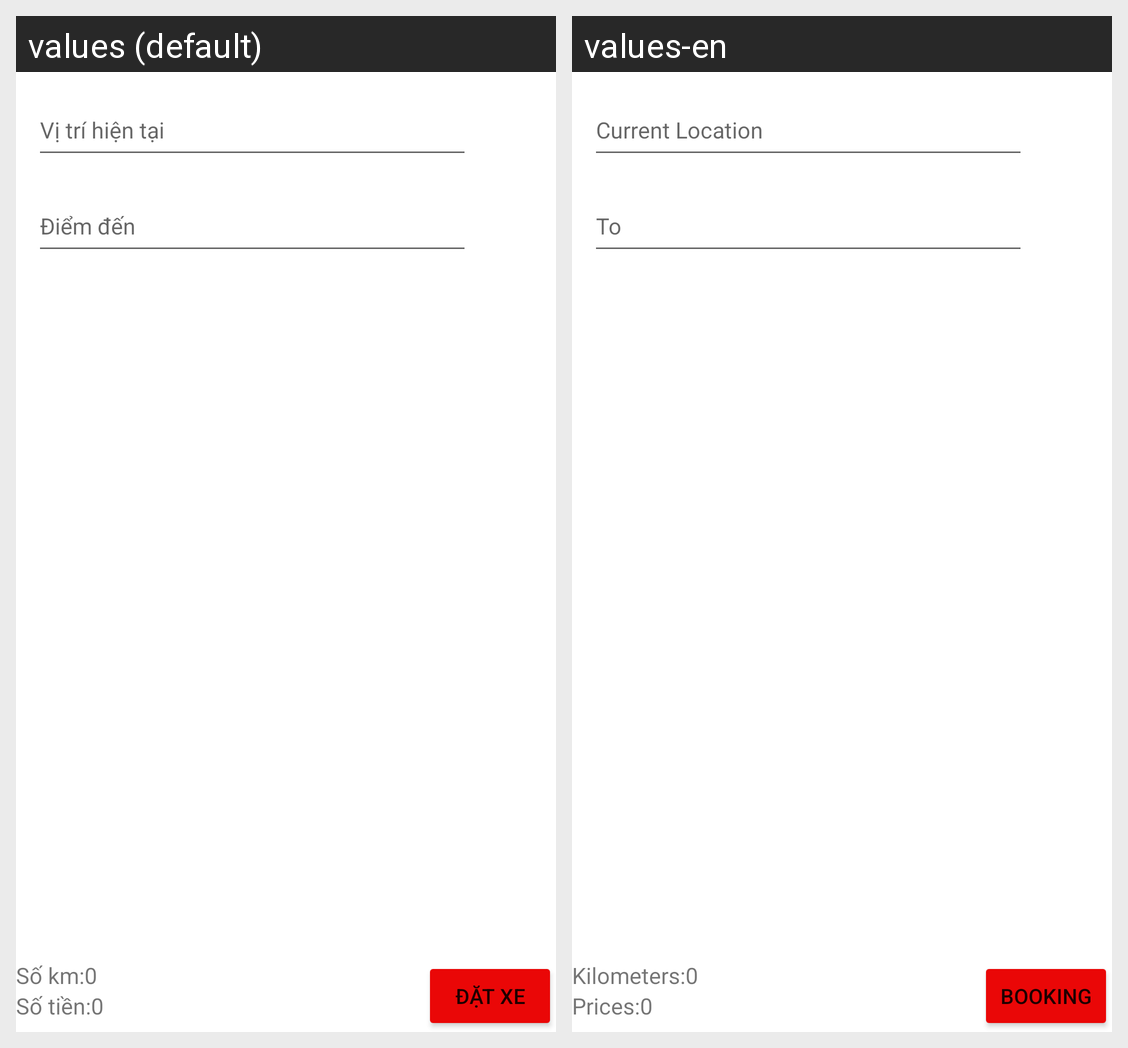

This grid shows one Android layout under two languages. Give, for every string resource on the screen, its name, the default text and each shown locale's text.
Android screen res/layout/fragment_dat_xe.xml rendered under 2 locales, left to right: values (default), values-en. Device: Nexus 5 (rendered at 1080×1920; each locale shown at half size, 540×960, under a caption strip naming it); theme Theme.MyApplication.
Strings drawn on this screen, with the default value and each locale's value (text and hints the layout hard-codes, and strings that could not be matched under every locale, appear in the picture but are not listed):

current_position
  values: Vị trí hiện tại
  values-en: Current Location

destinate_position
  values: Điểm đến
  values-en: To

km_count
  values: Số km:
  values-en: Kilometers:

default_value
  values: 0
  values-en: 0  [not translated; the default value is used]

price
  values: Số tiền:
  values-en: Prices:

booking
  values: Đặt xe
  values-en: Booking
